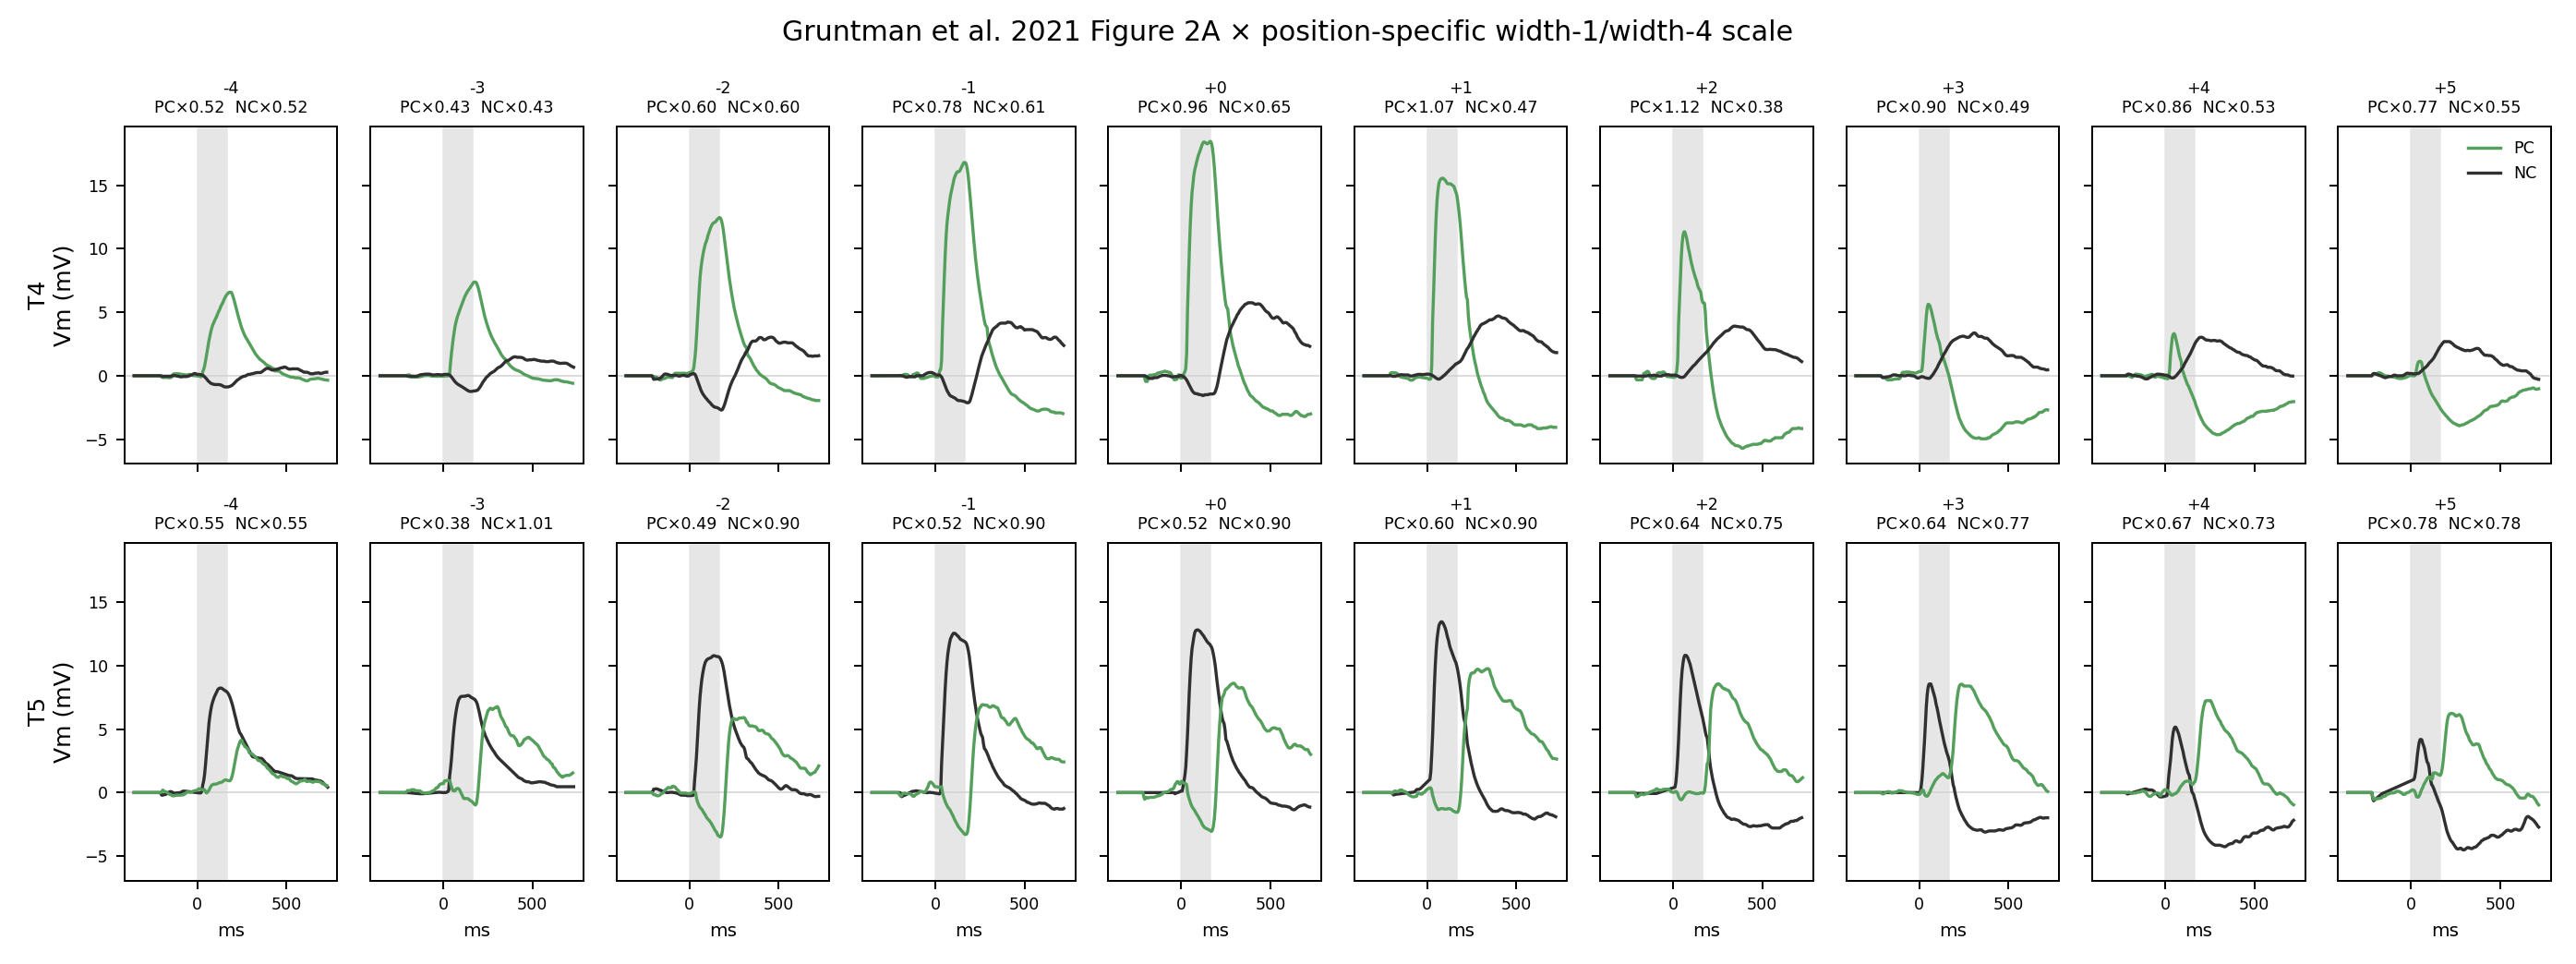

Data behind this chart, as committed beside it:
trace_id, cell_type, contrast, position, rf_side, color, source_width_led, source_width_deg, target_width_led, target_width_deg, depolarization_ratio, hyperpolarization_ratio, scale_factor, scale_source, time_ms, source_vm_mv, vm_mv
T4_PC_pos-4, T4, PC, -4, leading, green, 4, 9, 1, 2.25, 0.5217, , 0.5217, depolarization, -355, 0.000000000, 0.000000000
T4_PC_pos-4, T4, PC, -4, leading, green, 4, 9, 1, 2.25, 0.5217, , 0.5217, depolarization, -350, 0.000000000, 0.000000000
T4_PC_pos-4, T4, PC, -4, leading, green, 4, 9, 1, 2.25, 0.5217, , 0.5217, depolarization, -345, 0.000000000, 0.000000000
T4_PC_pos-4, T4, PC, -4, leading, green, 4, 9, 1, 2.25, 0.5217, , 0.5217, depolarization, -340, 0.000000000, 0.000000000
T4_PC_pos-4, T4, PC, -4, leading, green, 4, 9, 1, 2.25, 0.5217, , 0.5217, depolarization, -335, 0.000000000, 0.000000000
T4_PC_pos-4, T4, PC, -4, leading, green, 4, 9, 1, 2.25, 0.5217, , 0.5217, depolarization, -330, 0.000000000, 0.000000000
T4_PC_pos-4, T4, PC, -4, leading, green, 4, 9, 1, 2.25, 0.5217, , 0.5217, depolarization, -325, 0.000000000, 0.000000000
T4_PC_pos-4, T4, PC, -4, leading, green, 4, 9, 1, 2.25, 0.5217, , 0.5217, depolarization, -320, 0.000000000, 0.000000000
T4_PC_pos-4, T4, PC, -4, leading, green, 4, 9, 1, 2.25, 0.5217, , 0.5217, depolarization, -315, 0.000000000, 0.000000000
T4_PC_pos-4, T4, PC, -4, leading, green, 4, 9, 1, 2.25, 0.5217, , 0.5217, depolarization, -310, 0.000000000, 0.000000000
T4_PC_pos-4, T4, PC, -4, leading, green, 4, 9, 1, 2.25, 0.5217, , 0.5217, depolarization, -305, 0.000000000, 0.000000000
T4_PC_pos-4, T4, PC, -4, leading, green, 4, 9, 1, 2.25, 0.5217, , 0.5217, depolarization, -300, 0.000000000, 0.000000000
T4_PC_pos-4, T4, PC, -4, leading, green, 4, 9, 1, 2.25, 0.5217, , 0.5217, depolarization, -295, 0.000000000, 0.000000000
T4_PC_pos-4, T4, PC, -4, leading, green, 4, 9, 1, 2.25, 0.5217, , 0.5217, depolarization, -290, 0.000000000, 0.000000000
T4_PC_pos-4, T4, PC, -4, leading, green, 4, 9, 1, 2.25, 0.5217, , 0.5217, depolarization, -285, 0.000000000, 0.000000000
T4_PC_pos-4, T4, PC, -4, leading, green, 4, 9, 1, 2.25, 0.5217, , 0.5217, depolarization, -280, 0.000000000, 0.000000000
T4_PC_pos-4, T4, PC, -4, leading, green, 4, 9, 1, 2.25, 0.5217, , 0.5217, depolarization, -275, 0.000000000, 0.000000000
T4_PC_pos-4, T4, PC, -4, leading, green, 4, 9, 1, 2.25, 0.5217, , 0.5217, depolarization, -270, 0.000000000, 0.000000000
T4_PC_pos-4, T4, PC, -4, leading, green, 4, 9, 1, 2.25, 0.5217, , 0.5217, depolarization, -265, 0.000000000, 0.000000000
T4_PC_pos-4, T4, PC, -4, leading, green, 4, 9, 1, 2.25, 0.5217, , 0.5217, depolarization, -260, 0.000000000, 0.000000000
T4_PC_pos-4, T4, PC, -4, leading, green, 4, 9, 1, 2.25, 0.5217, , 0.5217, depolarization, -255, 0.000000000, 0.000000000
T4_PC_pos-4, T4, PC, -4, leading, green, 4, 9, 1, 2.25, 0.5217, , 0.5217, depolarization, -250, 0.000000000, 0.000000000
T4_PC_pos-4, T4, PC, -4, leading, green, 4, 9, 1, 2.25, 0.5217, , 0.5217, depolarization, -245, 0.000000000, 0.000000000
T4_PC_pos-4, T4, PC, -4, leading, green, 4, 9, 1, 2.25, 0.5217, , 0.5217, depolarization, -240, 0.000000000, 0.000000000
T4_PC_pos-4, T4, PC, -4, leading, green, 4, 9, 1, 2.25, 0.5217, , 0.5217, depolarization, -235, 0.000000000, 0.000000000
T4_PC_pos-4, T4, PC, -4, leading, green, 4, 9, 1, 2.25, 0.5217, , 0.5217, depolarization, -230, 0.000000000, 0.000000000
T4_PC_pos-4, T4, PC, -4, leading, green, 4, 9, 1, 2.25, 0.5217, , 0.5217, depolarization, -225, 0.000000000, 0.000000000
T4_PC_pos-4, T4, PC, -4, leading, green, 4, 9, 1, 2.25, 0.5217, , 0.5217, depolarization, -220, 0.000000000, 0.000000000
T4_PC_pos-4, T4, PC, -4, leading, green, 4, 9, 1, 2.25, 0.5217, , 0.5217, depolarization, -215, 0.000000000, 0.000000000
T4_PC_pos-4, T4, PC, -4, leading, green, 4, 9, 1, 2.25, 0.5217, , 0.5217, depolarization, -210, 0.000000000, 0.000000000
T4_PC_pos-4, T4, PC, -4, leading, green, 4, 9, 1, 2.25, 0.5217, , 0.5217, depolarization, -205, -0.08464, -0.04416
T4_PC_pos-4, T4, PC, -4, leading, green, 4, 9, 1, 2.25, 0.5217, , 0.5217, depolarization, -200, -0.216, -0.1127
T4_PC_pos-4, T4, PC, -4, leading, green, 4, 9, 1, 2.25, 0.5217, , 0.5217, depolarization, -195, -0.2421, -0.1263
T4_PC_pos-4, T4, PC, -4, leading, green, 4, 9, 1, 2.25, 0.5217, , 0.5217, depolarization, -190, -0.2681, -0.1399
T4_PC_pos-4, T4, PC, -4, leading, green, 4, 9, 1, 2.25, 0.5217, , 0.5217, depolarization, -185, -0.2701, -0.1409
T4_PC_pos-4, T4, PC, -4, leading, green, 4, 9, 1, 2.25, 0.5217, , 0.5217, depolarization, -180, -0.2604, -0.1359
T4_PC_pos-4, T4, PC, -4, leading, green, 4, 9, 1, 2.25, 0.5217, , 0.5217, depolarization, -175, -0.2546, -0.1329
T4_PC_pos-4, T4, PC, -4, leading, green, 4, 9, 1, 2.25, 0.5217, , 0.5217, depolarization, -170, -0.2619, -0.1366
T4_PC_pos-4, T4, PC, -4, leading, green, 4, 9, 1, 2.25, 0.5217, , 0.5217, depolarization, -165, -0.2814, -0.1468
T4_PC_pos-4, T4, PC, -4, leading, green, 4, 9, 1, 2.25, 0.5217, , 0.5217, depolarization, -160, -0.3009, -0.157
T4_PC_pos-4, T4, PC, -4, leading, green, 4, 9, 1, 2.25, 0.5217, , 0.5217, depolarization, -155, -0.3009, -0.157
T4_PC_pos-4, T4, PC, -4, leading, green, 4, 9, 1, 2.25, 0.5217, , 0.5217, depolarization, -150, -0.2691, -0.1404
T4_PC_pos-4, T4, PC, -4, leading, green, 4, 9, 1, 2.25, 0.5217, , 0.5217, depolarization, -145, -0.23, -0.12
T4_PC_pos-4, T4, PC, -4, leading, green, 4, 9, 1, 2.25, 0.5217, , 0.5217, depolarization, -140, -0.03472, -0.01812
T4_PC_pos-4, T4, PC, -4, leading, green, 4, 9, 1, 2.25, 0.5217, , 0.5217, depolarization, -135, 0.2648, 0.1381
T4_PC_pos-4, T4, PC, -4, leading, green, 4, 9, 1, 2.25, 0.5217, , 0.5217, depolarization, -130, 0.3009, 0.157
T4_PC_pos-4, T4, PC, -4, leading, green, 4, 9, 1, 2.25, 0.5217, , 0.5217, depolarization, -125, 0.3009, 0.157
T4_PC_pos-4, T4, PC, -4, leading, green, 4, 9, 1, 2.25, 0.5217, , 0.5217, depolarization, -120, 0.3009, 0.157
T4_PC_pos-4, T4, PC, -4, leading, green, 4, 9, 1, 2.25, 0.5217, , 0.5217, depolarization, -115, 0.3009, 0.157
T4_PC_pos-4, T4, PC, -4, leading, green, 4, 9, 1, 2.25, 0.5217, , 0.5217, depolarization, -110, 0.3009, 0.157
T4_PC_pos-4, T4, PC, -4, leading, green, 4, 9, 1, 2.25, 0.5217, , 0.5217, depolarization, -105, 0.3009, 0.157
T4_PC_pos-4, T4, PC, -4, leading, green, 4, 9, 1, 2.25, 0.5217, , 0.5217, depolarization, -100, 0.2894, 0.151
T4_PC_pos-4, T4, PC, -4, leading, green, 4, 9, 1, 2.25, 0.5217, , 0.5217, depolarization, -95, 0.2112, 0.1102
T4_PC_pos-4, T4, PC, -4, leading, green, 4, 9, 1, 2.25, 0.5217, , 0.5217, depolarization, -90, 0.2083, 0.1087
T4_PC_pos-4, T4, PC, -4, leading, green, 4, 9, 1, 2.25, 0.5217, , 0.5217, depolarization, -85, 0.2083, 0.1087
T4_PC_pos-4, T4, PC, -4, leading, green, 4, 9, 1, 2.25, 0.5217, , 0.5217, depolarization, -80, 0.2083, 0.1087
T4_PC_pos-4, T4, PC, -4, leading, green, 4, 9, 1, 2.25, 0.5217, , 0.5217, depolarization, -75, 0.1924, 0.1004
T4_PC_pos-4, T4, PC, -4, leading, green, 4, 9, 1, 2.25, 0.5217, , 0.5217, depolarization, -70, 0.1534, 0.08001
T4_PC_pos-4, T4, PC, -4, leading, green, 4, 9, 1, 2.25, 0.5217, , 0.5217, depolarization, -65, 0.1157, 0.06039
T4_PC_pos-4, T4, PC, -4, leading, green, 4, 9, 1, 2.25, 0.5217, , 0.5217, depolarization, -60, 0.1157, 0.06039
... 8,595 more rows
